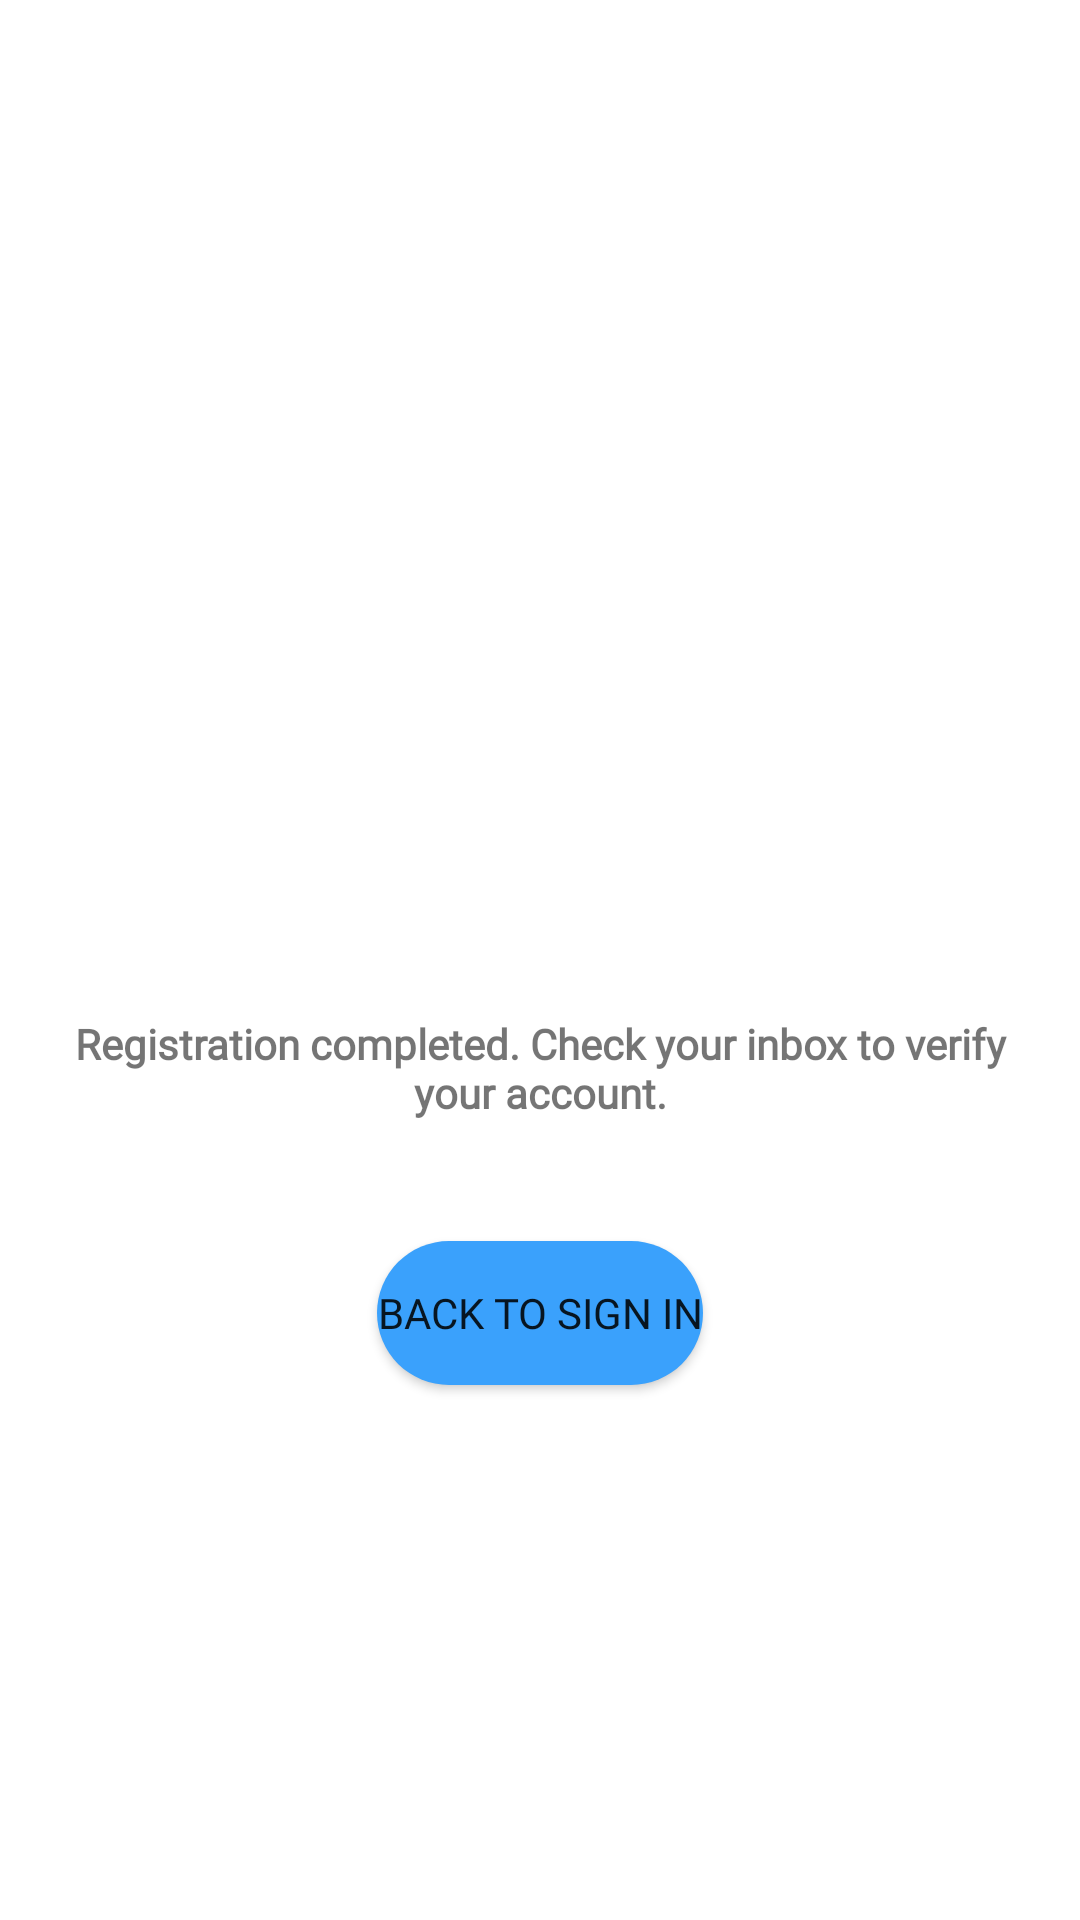

Write the Android layout XML for this screen, with the resource values it uses.
<!-- AndroidManifest.xml: application theme Theme.Blink -->
<!-- res/layout/activity_check_email.xml -->
<?xml version="1.0" encoding="utf-8"?>
<LinearLayout xmlns:android="http://schemas.android.com/apk/res/android"
    xmlns:app="http://schemas.android.com/apk/res-auto"
    xmlns:tools="http://schemas.android.com/tools"
    android:layout_width="match_parent"
    android:layout_height="match_parent"
    android:orientation="vertical"
    android:gravity="center"
    tools:context=".activity.activities.pre.CheckEmailActivity">

    <ImageView
        android:id="@+id/imageView"
        android:layout_width="120dp"
        android:layout_height="120dp"
        android:layout_marginBottom="20dp"
        android:contentDescription="@string/logo_title_activity_desc"
        app:layout_constraintStart_toStartOf="parent"
        app:layout_constraintTop_toTopOf="parent"
        app:srcCompat="@drawable/email" />

    <TextView
        android:id="@+id/back_text"
        android:layout_width="match_parent"
        android:layout_height="wrap_content"
        android:layout_marginStart="20dp"
        android:layout_marginTop="20dp"
        android:layout_marginEnd="20dp"
        android:fontFamily="@font/poppins_light"
        android:text="@string/check_inbox"
        android:textAlignment="center"
        android:textStyle="bold" />

    <Button
        android:id="@+id/back_btn"
        style="@style/Widget.AppCompat.Button"
        android:layout_width="wrap_content"
        android:layout_height="wrap_content"
        android:layout_marginTop="40dp"
        android:background="@drawable/rounded_corner"
        android:fontFamily="@font/poppins_light"
        android:text="@string/back_to_login"
        app:layout_constraintStart_toStartOf="parent"
        app:layout_constraintTop_toBottomOf="@+id/textView" />

</LinearLayout>
<!-- resources referenced by this layout -->
<resources>
  <!-- drawable rounded_corner (drawable) -->
  <?xml version="1.0" encoding="utf-8"?>
  <shape xmlns:android="http://schemas.android.com/apk/res/android">
      <corners  android:radius="100dp"/>
      <solid android:color="#3aa1fc" />
  </shape>
  <string name="back_to_login">Back to sign in</string>
  <string name="check_inbox">Registration completed. Check your inbox to verify your account.</string>
  <string name="logo_title_activity_desc">bloomware_logo</string>
  <style name="Theme.Blink" parent="Theme.MaterialComponents.DayNight.DarkActionBar">
  
          
          <item name="colorPrimary">@color/purple_500</item>
          <item name="colorPrimaryVariant">@color/purple_700</item>
          <item name="colorOnPrimary">@color/white</item>
          
          <item name="colorSecondary">@color/teal_200</item>
          <item name="colorSecondaryVariant">@color/teal_700</item>
          <item name="colorOnSecondary">@color/black</item>
          
          <item name="android:statusBarColor">?attr/colorPrimaryVariant</item>
          
      </style>
  <color name="purple_500">#FF6200EE</color>
  <color name="purple_700">#FF3700B3</color>
  <color name="white">#FFFFFFFF</color>
  <color name="teal_200">#FF03DAC5</color>
  <color name="teal_700">#FF018786</color>
  <color name="black">#FF000000</color>
</resources>
